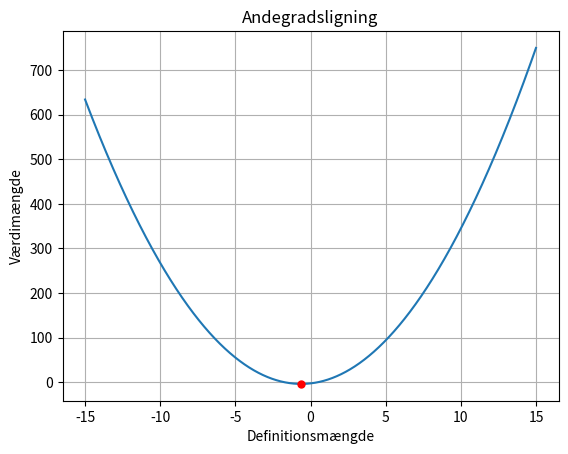

Write Python code to recreate this figure.
##importeret for at kunne plotte funktionen.

import numpy as np
import matplotlib.pyplot as plt


def andengrad(a,b,c):
	



	if b>=0:
		
		b_s = "+ {0}".format(b)
		
	else:
		
		b_s = "- {0}".format(abs(b))
		
	if c>=0:
		
		c_s = "+ {0}".format(c)
		
	else:
		
		c_s = "- {0}".format(abs(c))
		
 
	
	
	
	print("\nHer undersøges funktionen: f(x) = {0}x^2 {1}x {2}\n".format(a,b_s,c_s))
	
	D = pow(b,2)-4*a*c
	
	print("\n\tDiskriminanten er: {0}\n".format(D))
	
	Tp_x = -b/(2*a)
	
	Tp_y = -D/(4*a)
	
	if Tp_x.is_integer():
		Tp_x = int(Tp_x)
	if Tp_y.is_integer():
		Tp_y = int(Tp_y)

	
	if D == 0:
		
		x_D_0 = -b/(2*a)
		
		if x_D_0.is_integer():
			x_D_0 = int(x_D_0)


		print("\tAndegradsliningen har en løsning og skærer x-aksen i punktet {0}".format(x_D_0))
		
		if a>0:
			print("\n\tParablens ben vender opad")
		else:
			
			print("\n\tParablems ben vender nedad")

	elif D>0:
		
		x_1 = (-b+pow(D,1/2)) / (2*a)
		
		x_2 = (-b-pow(D,1/2)) / (2*a)
		
		if x_1.is_integer():
			x_1 = int(x_1)
		
		if x_2.is_integer():
			x_2 = int(x_2)



		if x_1 > x_2:
			
			print("\tAndegradsligningen har 2 løsninger og skærer x-aksen i punkterne {0} og {1}".format(round(x_2,4),round(x_1,4)))

		else:
			
			print("\tAndegradsligningen har 2 løsninger og skærer x-aksen i punkterne {0} og {1}".format(round(x_1,4),round(x_2,4)))
		
		if a>0:
			print("\n\tParablens ben vender opad")
		else:
			print("\n\tParablems ben vender nedad")
			
			
	print("\n\tParablen skærer y-aksen i punktet {0}".format(c))
	
	print("\n\tToppunktet er: Tp = ( {0} , {1} )\n".format(round(Tp_x,4),round(Tp_y,4)))
	
	#plotfunktionen
	
	xval = np.arange(-15,15, 0.01)
	
	plt.plot(xval,a*xval**2+b*xval+c, label='f(x)')
	plt.plot(Tp_x, Tp_y, "ro", markersize=5)
	plt.grid(True)
	
	plt.xlabel('Definitionsmængde')
	plt.ylabel('Værdimængde')
	plt.title('Andegradsligning')
	
	plt.show()
	
	

andengrad(3.09,3.89,-2.78)


